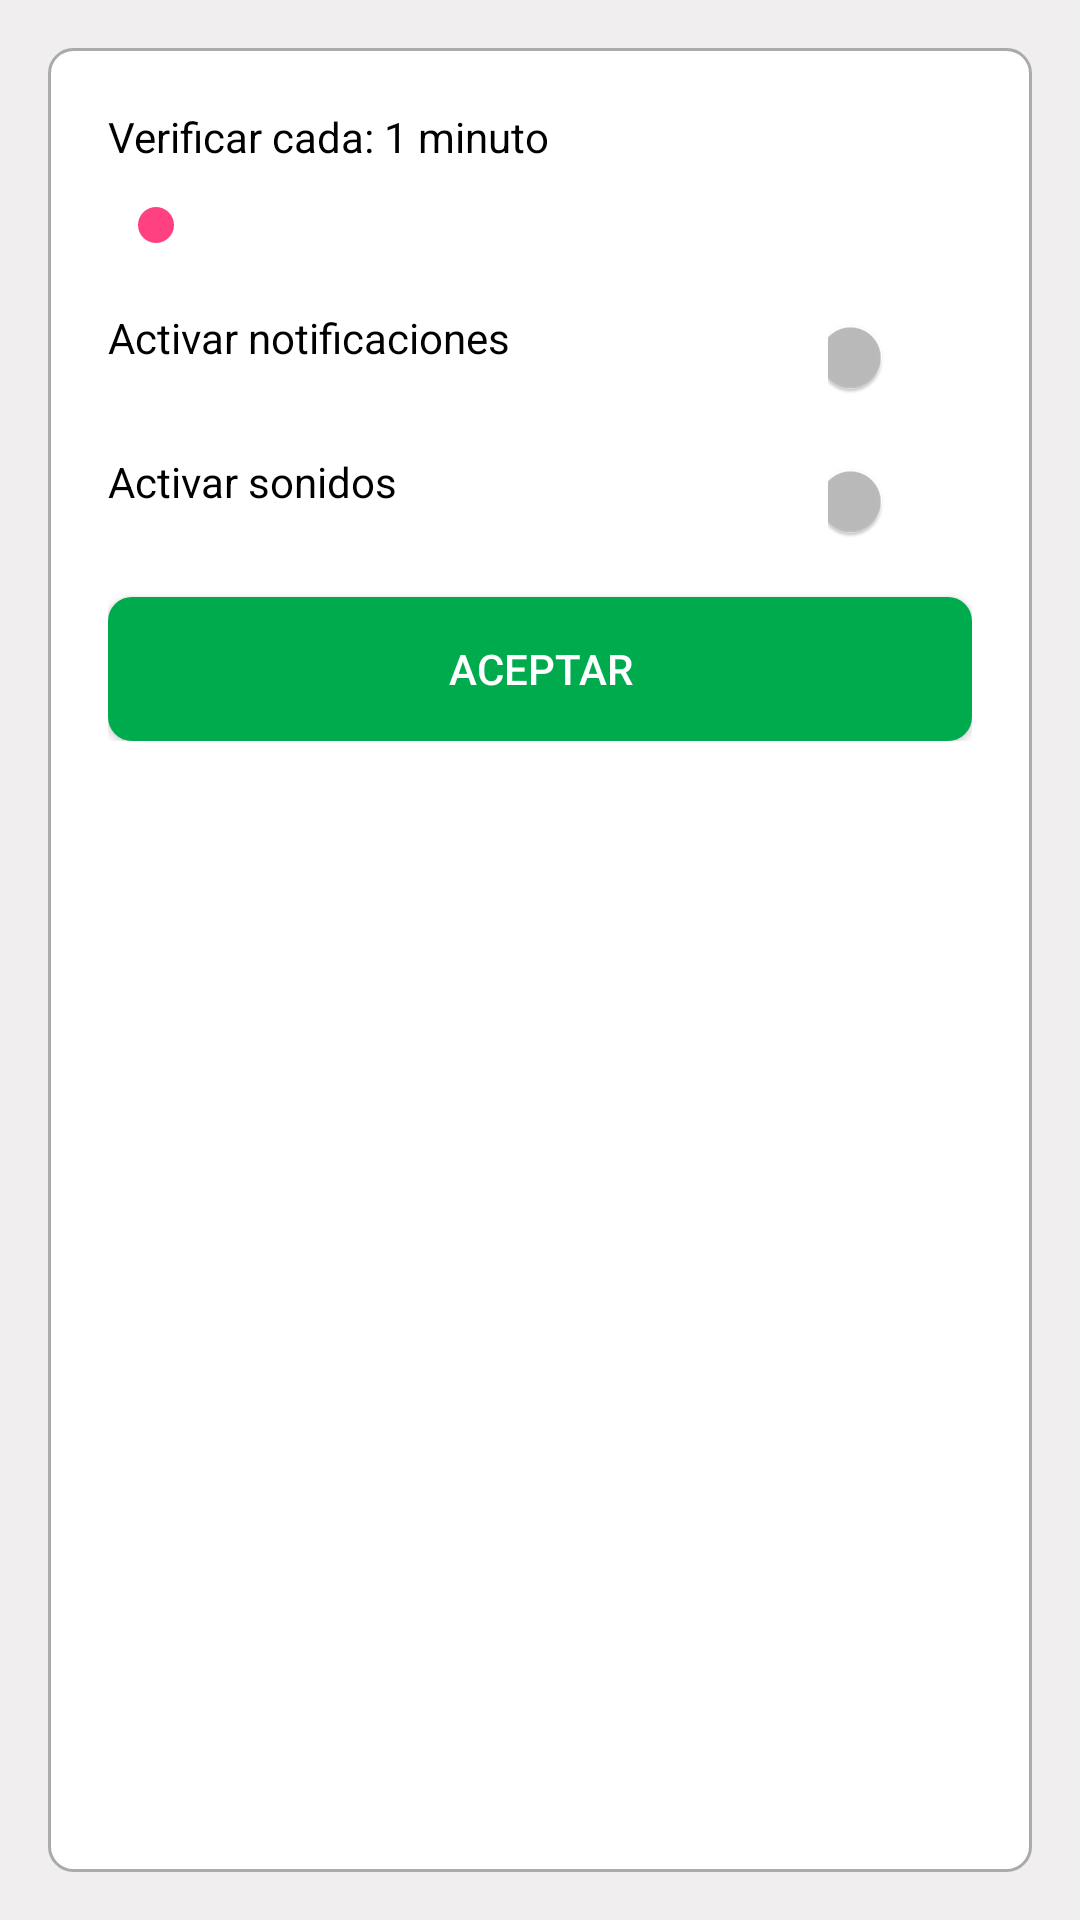

Produce the Android XML layout that renders to this screen, including the resource entries it uses.
<!-- AndroidManifest.xml: application theme AppTheme -->
<!-- res/layout/settings_page.xml -->
<?xml version="1.0" encoding="utf-8"?>
<LinearLayout xmlns:android="http://schemas.android.com/apk/res/android"
    android:orientation="vertical" android:layout_width="match_parent"
    android:background="@color/colorBackground"
    android:layout_height="match_parent">

    <ScrollView
        android:id="@+id/login_form"
        android:background="@drawable/outline"

        android:layout_width="match_parent"
        android:layout_height="match_parent"

        android:layout_margin="16dp"

        android:fillViewport="false"
        android:clipToPadding="false">


        <LinearLayout
            android:orientation="vertical"
            android:layout_width="match_parent"
            android:layout_marginTop="16dp"
            android:layout_marginLeft="16dp"
            android:layout_marginStart="16dp"
            android:layout_marginRight="16dp"
            android:layout_marginEnd="16dp"
            android:layout_height="wrap_content">

            <TextView
                android:text="@string/notification_delay"
                android:layout_width="match_parent"
                android:textColor="@color/colorDark"
                android:layout_height="wrap_content"/>

            <SeekBar
                android:layout_width="match_parent"
                android:layout_height="24dp"
                android:layout_marginTop="8dp"
                android:id="@+id/seekBar2" />

            <LinearLayout
                android:orientation="horizontal"
                android:layout_width="match_parent"
                android:layout_marginTop="16dp"
                android:layout_height="32dp">

                <TextView
                    android:text="@string/notification_on"
                    android:layout_width="match_parent"
                    android:textColor="@color/colorDark"
                    android:layout_height="match_parent"
                    android:layout_gravity="center"
                    android:layout_weight="1" />

                <Switch
                    android:text="Switch"
                    android:layout_width="wrap_content"
                    android:layout_height="match_parent"
                    android:id="@+id/switch1"
                    android:layout_weight="1" />
            </LinearLayout>

            <LinearLayout
                android:orientation="horizontal"
                android:layout_width="match_parent"
                android:layout_marginTop="16dp"

                android:layout_height="32dp">

                <TextView
                    android:text="@string/notification_sound"
                    android:layout_width="match_parent"
                    android:textColor="@color/colorDark"
                    android:layout_height="match_parent"
                    android:layout_gravity="center"
                    android:layout_weight="1" />

                <Switch
                    android:text="Switch"
                    android:layout_width="wrap_content"
                    android:layout_height="match_parent"
                    android:id="@+id/switch2"
                    android:layout_weight="1" />
            </LinearLayout>

            <Button
                android:text="@string/button_ok"
                android:layout_width="match_parent"
                android:layout_height="wrap_content"
                android:layout_marginTop="16dp"
                android:id="@+id/accept"
                android:onClick="goBack"
                android:background="@drawable/buttonmain" />

        </LinearLayout>
    </ScrollView>
</LinearLayout>
<!-- resources referenced by this layout -->
<resources>
  <color name="colorBackground">#f0eeee</color>
  <color name="colorDark">#000000</color>
  <!-- drawable buttonmain (drawable) -->
  <?xml version="1.0" encoding="utf-8"?>
  <shape xmlns:android="http://schemas.android.com/apk/res/android">
      <solid
          android:color="@color/colorLogin"/>
      <corners
          android:radius="8dp" />
      <padding
          android:left="1dp"
          android:top="1dp"
          android:right="1dp"
          android:bottom="1dp" />
  </shape>
  <!-- drawable outline (drawable) -->
  <?xml version="1.0" encoding="utf-8"?>
  <shape xmlns:android="http://schemas.android.com/apk/res/android">
      <solid
          android:color="@color/colorWhite"/>
      <corners
          android:radius="8dp" />
      <padding
          android:left="4dp"
          android:top="4dp"
          android:right="4dp"
          android:bottom="4dp" />
      <stroke
          android:width="1dp"
          android:color="@android:color/darker_gray" />
  </shape>
  <string name="button_ok">Aceptar</string>
  <string name="notification_delay">Verificar cada: 1 minuto</string>
  <string name="notification_on">Activar notificaciones</string>
  <string name="notification_sound">Activar sonidos</string>
  <style name="AppTheme" parent="@style/Theme.AppCompat">
          
          <item name="colorPrimary">@color/colorPrimary</item>
          <item name="colorPrimaryDark">@color/colorBackground</item>
          <item name="colorAccent">@color/colorAccent</item>
  
      </style>
  <color name="colorLogin">#00ab4e</color>
  <color name="colorWhite">#ffffff</color>
  <color name="colorPrimary">#005dab</color>
  <color name="colorAccent">#FF4081</color>
</resources>
